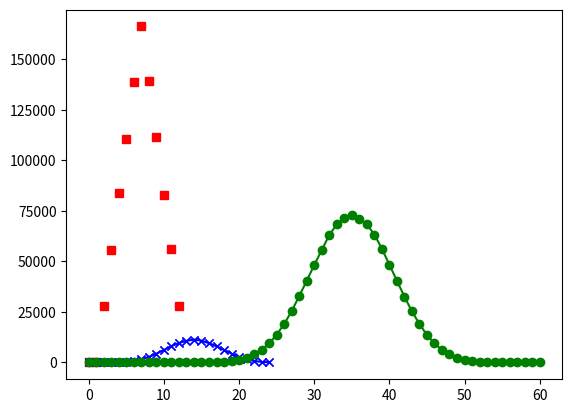

Source code (Python):
import random

def roll_dice(number_of_dice):
    
    sum = 0
    
    for i in range(number_of_dice):
        sum += random.randrange(6)+1     # randrange is 0 through 5, so add 1 to get a six-sided die roll
        
    return sum

roll_dice(1)

roll_dice(2)

roll_dice(13)

def count_rolls(number_of_dice, number_of_rolls):
    
    counts = []
    
    for i in range(number_of_dice * 6 + 1):        # make a list to store the totals for each roll...
        counts.append(0)                           # start with a list full of zeros
    
    for i in range(number_of_rolls):               # loop: once for each roll...
        counts[roll_dice(number_of_dice)] += 1     # ...for each roll, increment the related list entry
        
    return counts                                  # return the list, which contains a count of each r

totals = count_rolls(1,10)
print(totals)

for i in range(len(totals)):
    print("I rolled ",i,'a total of ',totals[i],'times')

count_rolls(2, 100000)

count_rolls(4, 100000)

%matplotlib inline
import matplotlib.pyplot as plt        # this gizmo draws graphs (first line is special magic to make it work)
plt.plot(count_rolls(2,1000000),'rs')   # just provide some values...

# see https://matplotlib.org/tutorials/introductory/pyplot.html

print("Here are the possible rolls using two 6-sided dice:")
for first_die in range(1,7):                 # first die is 1,2,3,4,5,6
    row = []
    for second_die in range(1,7):            # second die is 1,2,3,4,5,6
        both_dice = first_die + second_die
        row.append(both_dice)                # both dice are sum of first & second
    print(row)

plt.plot(count_rolls(4,100000),'bx')

plt.plot(count_rolls(4,100000),'bx-')

plt.plot(count_rolls(10,1000000),'go-')

# hint... you can make a function, then evaluate it, like this:
def f(x):
    return x**2     # f(x) = x^2

y = [f(x) for x in range(-10,10)]  # this is a 'list comprehension'
                                   # see https://docs.python.org/3/tutorial/datastructures.html
print(y)

